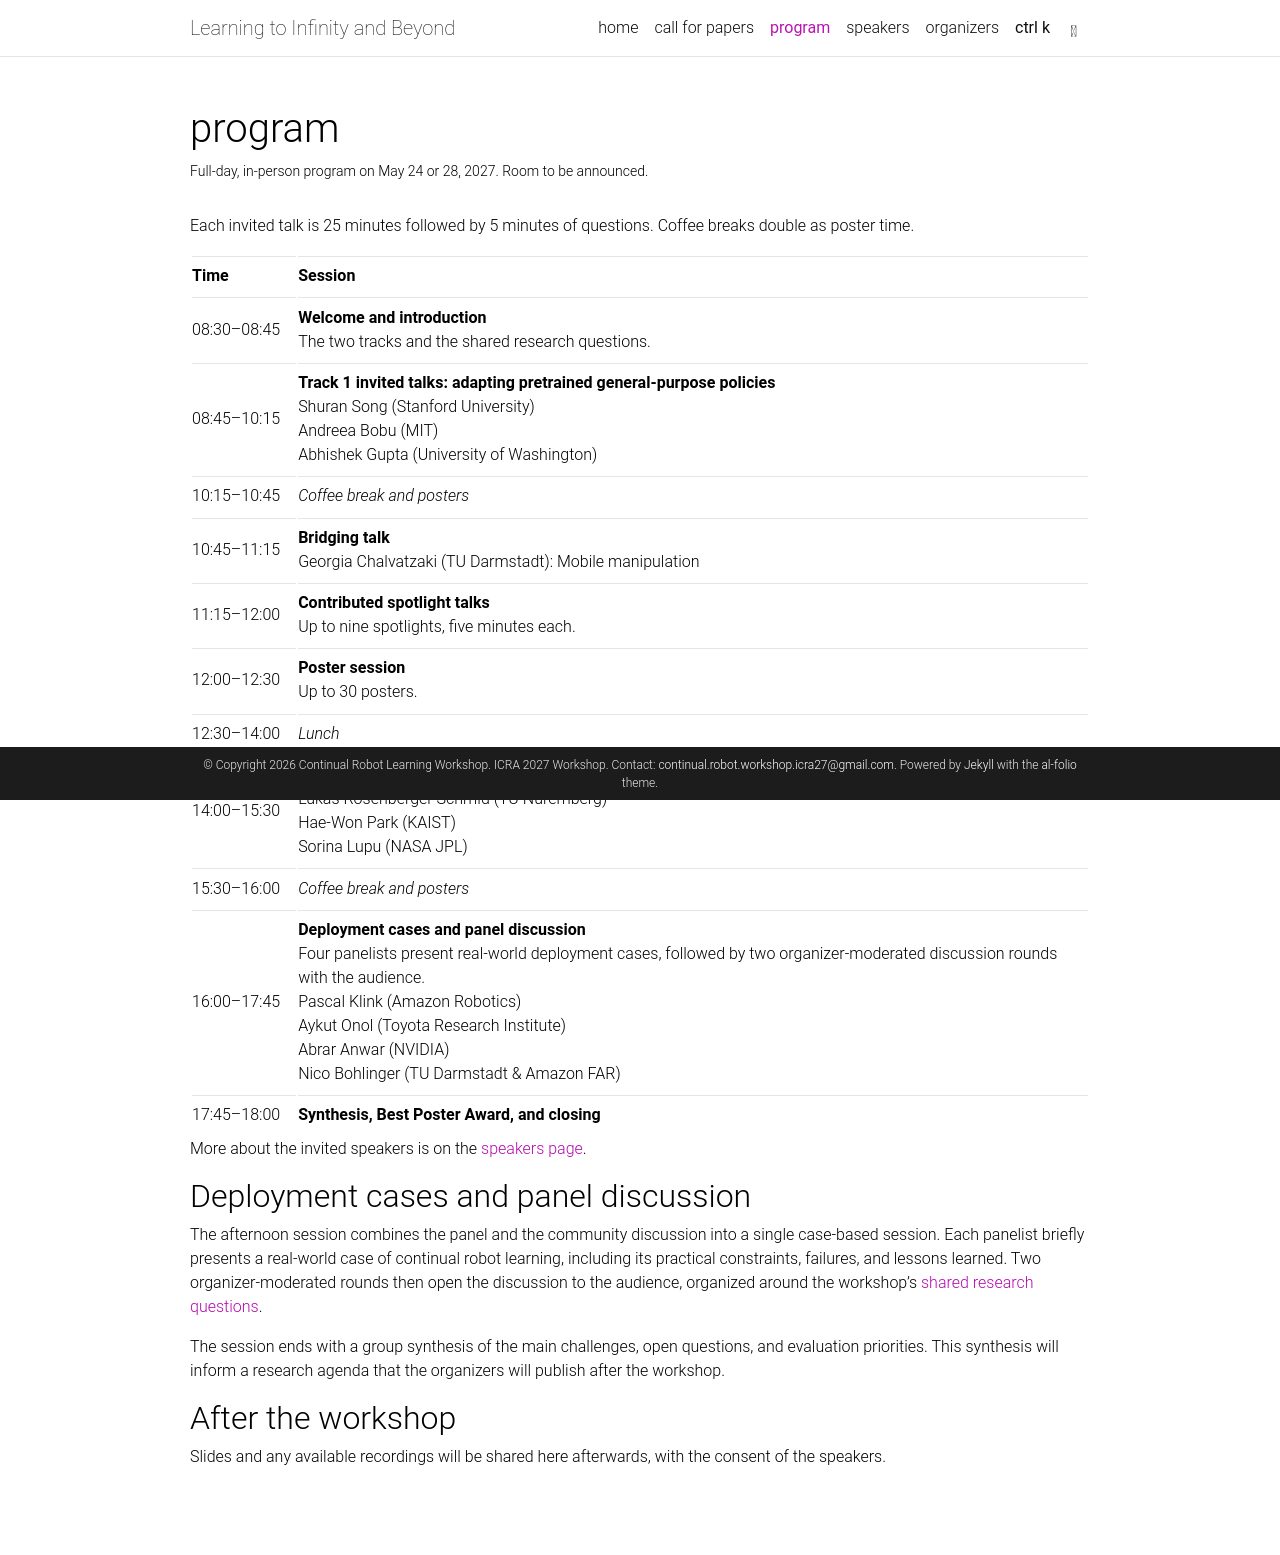

repository: continual-robot-learning-workshop/continual-robot-learning-workshop.github.io · page: program/index.html · generator: jekyll

---
layout: page
title: program
permalink: /program/
description: Full-day, in-person program on May 24 or 28, 2027. Room to be announced.
nav: true
nav_order: 2
---

Each invited talk is 25 minutes followed by 5 minutes of questions. Coffee breaks double as poster time.

<table class="schedule">
  <thead>
    <tr><th>Time</th><th>Session</th></tr>
  </thead>
  <tbody>
  {%- for s in site.data.schedule %}
    <tr>
      <td style="white-space: nowrap">{{ s.time }}</td>
      <td>
        {%- if s.break %}<em>{{ s.title }}</em>{% else %}<strong>{{ s.title }}</strong>{% endif -%}
        {%- if s.details %}<br>{{ s.details }}{% endif -%}
        {%- if s.speakers %}
          {%- for p in site.data.speakers[s.speakers].people %}
            <br>{{ p.name }}{% if p.affiliation %} ({{ p.affiliation }}){% endif %}{% if p.topic %}: {{ p.topic }}{% endif %}{% if p.tbc %} <em>(to be confirmed)</em>{% endif %}
          {%- endfor %}
        {%- endif %}
      </td>
    </tr>
  {%- endfor %}
  </tbody>
</table>

More about the invited speakers is on the [speakers page]({{ '/speakers/' | relative_url }}).

## Deployment cases and panel discussion

The afternoon session combines the panel and the community discussion into a single case-based session. Each panelist briefly presents a
real-world case of continual robot learning, including its practical constraints, failures, and lessons learned. Two organizer-moderated
rounds then open the discussion to the audience, organized around the workshop's
[shared research questions]({{ '/' | relative_url }}#shared-research-questions).

The session ends with a group synthesis of the main challenges, open questions, and evaluation priorities. This synthesis will inform a
research agenda that the organizers will publish after the workshop.

## After the workshop

Slides and any available recordings will be shared here afterwards, with the consent of the speakers.
